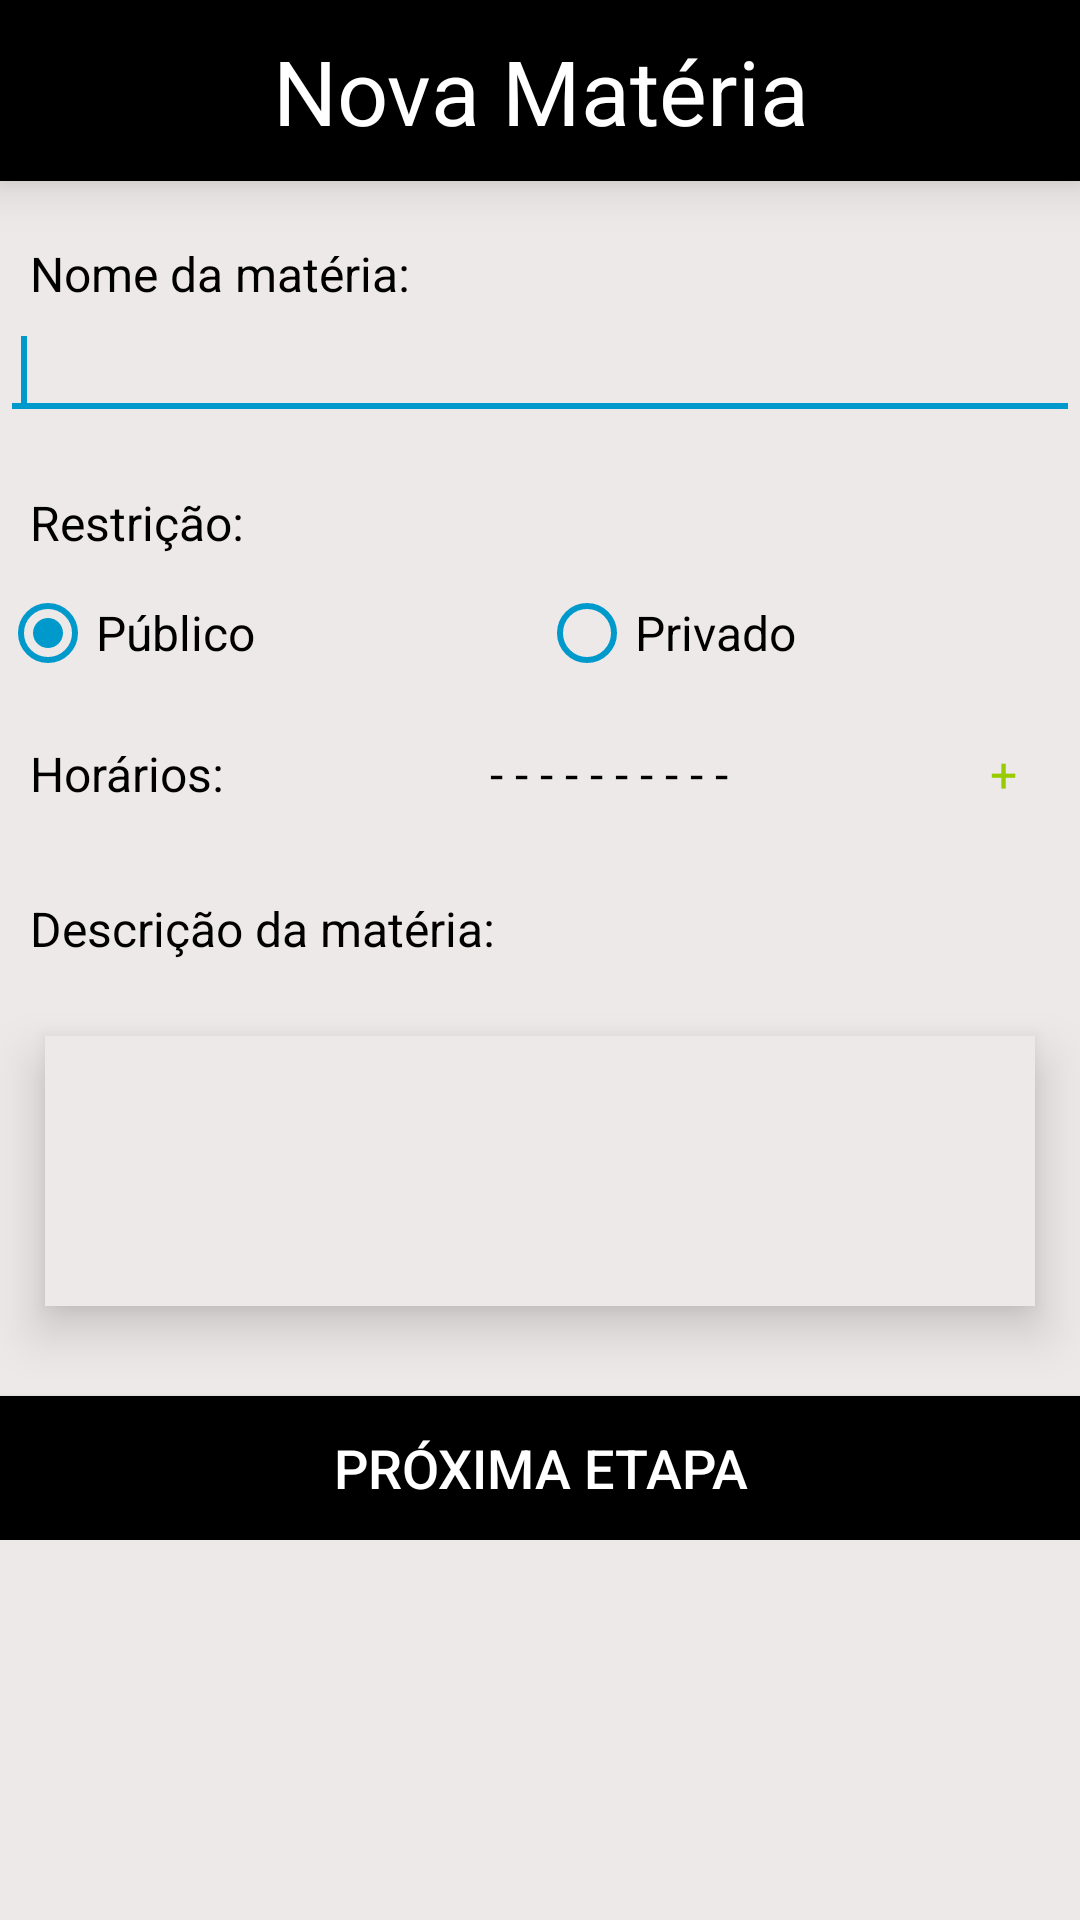

Write the Android layout XML for this screen, with the resource values it uses.
<!-- AndroidManifest.xml: application theme AppTheme -->
<!-- res/layout/nova_materia.xml -->
<?xml version="1.0" encoding="utf-8"?>
<LinearLayout xmlns:android="http://schemas.android.com/apk/res/android"
    xmlns:app="http://schemas.android.com/apk/res-auto"
    android:orientation="vertical" android:layout_width="match_parent"
    android:background="@color/list_item"
    android:layout_height="match_parent"
    android:weightSum="1">


    <ScrollView
        android:layout_width="match_parent"
        android:background="@color/list_item"
        android:layout_height="match_parent">

        <LinearLayout
            android:layout_width="match_parent"
            android:layout_height="match_parent"
            android:orientation="vertical"
            android:background="@color/list_item"
            android:weightSum="1">
            <TextView
                android:layout_width="match_parent"
                android:background="@color/black"
                android:textColor="@color/white"
                android:textSize="30sp"
                android:elevation="10sp"
                android:text="Nova Matéria"
                android:layout_gravity="center"
                android:padding="10sp"
                android:gravity="center"
                android:layout_height="wrap_content" />
            <TextView
                android:layout_marginLeft="10sp"
                android:layout_marginTop="20sp"
                android:text="Nome da matéria:"
                android:textSize="16sp"
                android:layout_width="match_parent"
                android:textColor="@color/black"
                android:layout_height="wrap_content"/>
            <EditText
                android:id="@+id/nova_materia_nome"
                android:paddingLeft="7sp"
                android:layout_width="match_parent"
                android:layout_height="wrap_content"
                android:inputType="text"
                android:backgroundTint="@android:color/holo_blue_dark"
                android:textColor="@color/black">
                <requestFocus/>
            </EditText>
            
            
            
            

            <TextView
                android:layout_marginTop="20sp"
                android:layout_marginLeft="10sp"
                android:textSize="16sp"
                android:layout_marginBottom="10sp"
                android:text="Restrição:"
                android:layout_width="match_parent"
                android:textColor="@color/black"
                android:layout_height="wrap_content"/>

            <RadioGroup
                android:layout_width="match_parent"
                android:orientation="horizontal"
                android:id="@+id/nova_materia_restricao"
                android:layout_height="wrap_content" >

                <RadioButton
                    android:text="Público"
                    android:textSize="16sp"
                    android:layout_width="wrap_content"
                    android:textColor="@color/black"
                    android:layout_height="wrap_content"
                    android:id="@+id/radioButtonPublico"
                    android:layout_weight="0.5"
                    android:checked="true"
                    android:buttonTint="@android:color/holo_blue_dark"/>

                <RadioButton
                    android:text="Privado"
                    android:textSize="16sp"
                    android:layout_width="wrap_content"
                    android:textColor="@color/black"
                    android:buttonTint="@android:color/holo_blue_dark"
                    android:layout_height="wrap_content"
                    android:id="@+id/radioButtonPrivado"
                    android:layout_weight="0.5" />

            </RadioGroup>

            <LinearLayout
                android:orientation="horizontal"
                android:layout_width="match_parent"
                android:layout_height="wrap_content">
                <TextView
                    android:layout_marginTop="20sp"
                    android:layout_marginLeft="10sp"
                    android:textSize="16sp"
                    android:layout_marginBottom="10sp"
                    android:layout_height="wrap_content"
                    android:text="Horários:"
                    android:layout_width="match_parent"
                    android:textColor="@color/black"
                    android:layout_weight="0.7"/>
                <TextView
                    android:layout_marginTop="20sp"
                    android:id="@+id/nova_materia_horarios"
                    android:layout_marginLeft="10sp"
                    android:layout_height="wrap_content"
                    android:textSize="16sp"
                    android:ellipsize="marquee"
                    android:focusable="true"
                    android:focusableInTouchMode="true"
                    android:marqueeRepeatLimit="marquee_forever"
                    android:maxLines="1"
                    android:scrollHorizontally="true"
                    android:layout_marginBottom="10sp"
                    android:text="- - - - - - - - - - "
                    android:gravity="center"
                    android:layout_width="match_parent"
                    android:textColor="@color/black"
                    android:layout_weight="0.3"/>
                <TextView
                    android:layout_marginTop="20sp"
                    android:layout_marginLeft="10sp"
                    android:textSize="16sp"
                    android:layout_marginBottom="10sp"
                    android:layout_height="wrap_content"
                    android:text="+"
                    android:layout_width="match_parent"
                    android:textColor="@android:color/holo_green_light"
                    android:onClick="addHorario"
                    android:layout_weight="0.8"/>
            </LinearLayout>

            <TextView
                android:layout_marginTop="20sp"
                android:layout_marginLeft="10sp"
                android:textSize="16sp"
                android:layout_marginBottom="10sp"
                android:text="Descrição da matéria:"
                android:layout_width="match_parent"
                android:textColor="@color/black"
                android:layout_height="wrap_content"/>

            <EditText
                android:elevation="10sp"
                android:padding="5sp"
                android:layout_width="match_parent"
                android:layout_height="90dp"
                android:inputType="textMultiLine"
                android:gravity="top|left"
                android:ems="10"
                android:layout_margin="15sp"
                android:id="@+id/nova_materia_desc"
                android:background="@color/list_item" />

            <Button
                android:layout_width="match_parent"
                android:text="Próxima etapa"
                android:background="@color/black"
                android:onClick="proximaEtapaMateria"
                android:textColor="@color/white"
                android:layout_marginTop="15sp"
                android:textSize="18sp"
                android:layout_height="wrap_content"/>

        </LinearLayout>

        
            
            
            
            
            

            
                
                
                
                
                

                
                
                

        
    </ScrollView>

    
        
        
        
        
        

        
            
            
            
            
            

            
            
            

    


</LinearLayout>
<!-- resources referenced by this layout -->
<resources>
  <color name="black">#000000</color>
  <color name="list_item">#eee9e9</color>
  <color name="white">#ffffff</color>
  <style name="AppTheme" parent="Theme.AppCompat.Light.DarkActionBar">
          
          <item name="colorPrimary">@color/colorPrimary</item>
          <item name="colorPrimaryDark">@color/colorPrimaryDark</item>
          <item name="colorAccent">@color/colorAccent</item>
      </style>
  <color name="colorPrimary">#3F51B5</color>
  <color name="colorPrimaryDark">#1029c9</color>
  <color name="colorAccent">#0099cc</color>
</resources>
